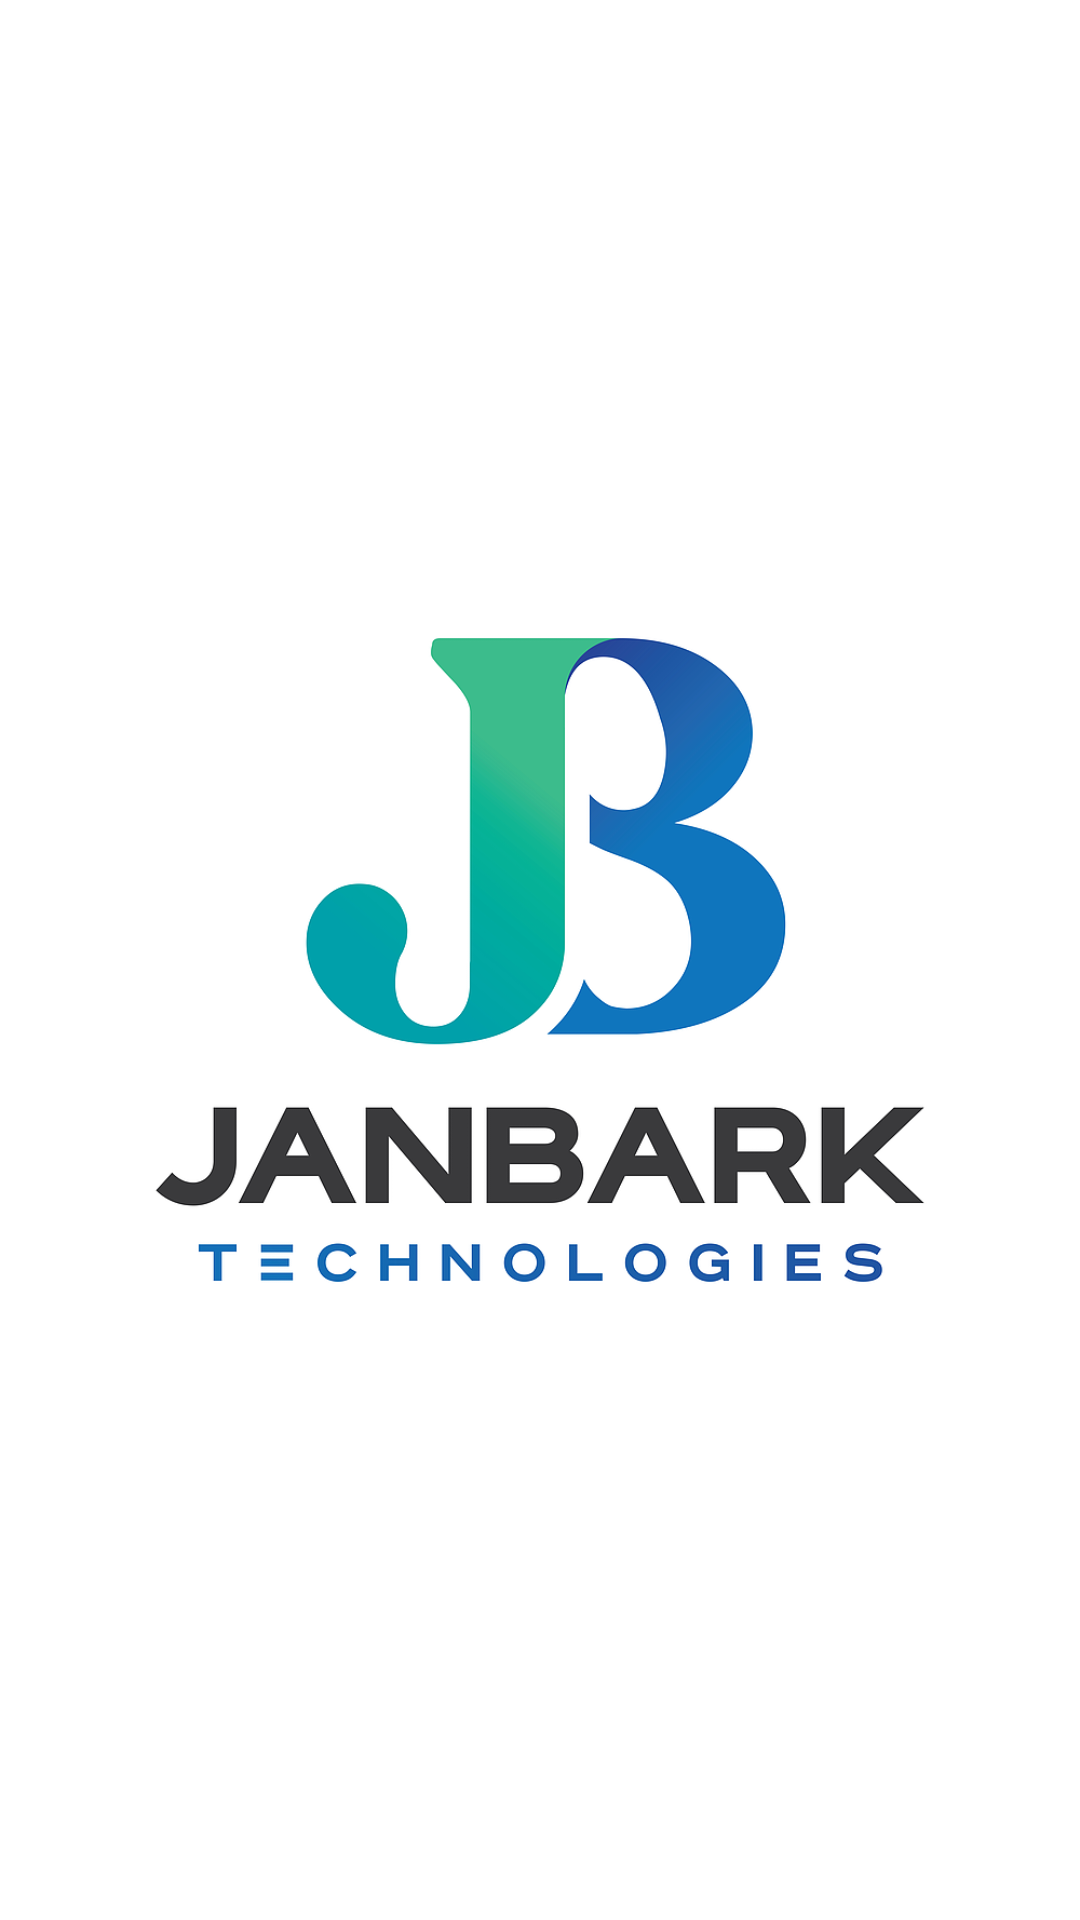

Reconstruct the res/layout file that produces this screen, plus the resources it refers to.
<!-- AndroidManifest.xml: application theme Theme.JanbarkTask -->
<!-- res/layout/activity_splash.xml -->
<?xml version="1.0" encoding="utf-8"?>
<androidx.constraintlayout.widget.ConstraintLayout xmlns:android="http://schemas.android.com/apk/res/android"
    xmlns:app="http://schemas.android.com/apk/res-auto"
    xmlns:tools="http://schemas.android.com/tools"
    android:layout_width="match_parent"
    android:layout_height="match_parent"
    android:background="@color/white"
    tools:context=".activities.SplashActivity">

    <ImageView
        android:layout_width="match_parent"
        android:layout_height="wrap_content"
        android:src="@drawable/splash_image"
        app:layout_constraintBottom_toBottomOf="parent"
        app:layout_constraintEnd_toEndOf="parent"
        app:layout_constraintStart_toStartOf="parent"
        app:layout_constraintTop_toTopOf="parent" />


</androidx.constraintlayout.widget.ConstraintLayout>
<!-- resources referenced by this layout -->
<resources>
  <color name="white">#FFFFFFFF</color>
  <!-- drawable splash_image: png bitmap (drawable, 75469 bytes) -->
  <style name="Theme.JanbarkTask" parent="Base.Theme.JanbarkTask" />
  <style name="Base.Theme.JanbarkTask" parent="Theme.Material3.DayNight.NoActionBar">
          
          
      </style>
</resources>
